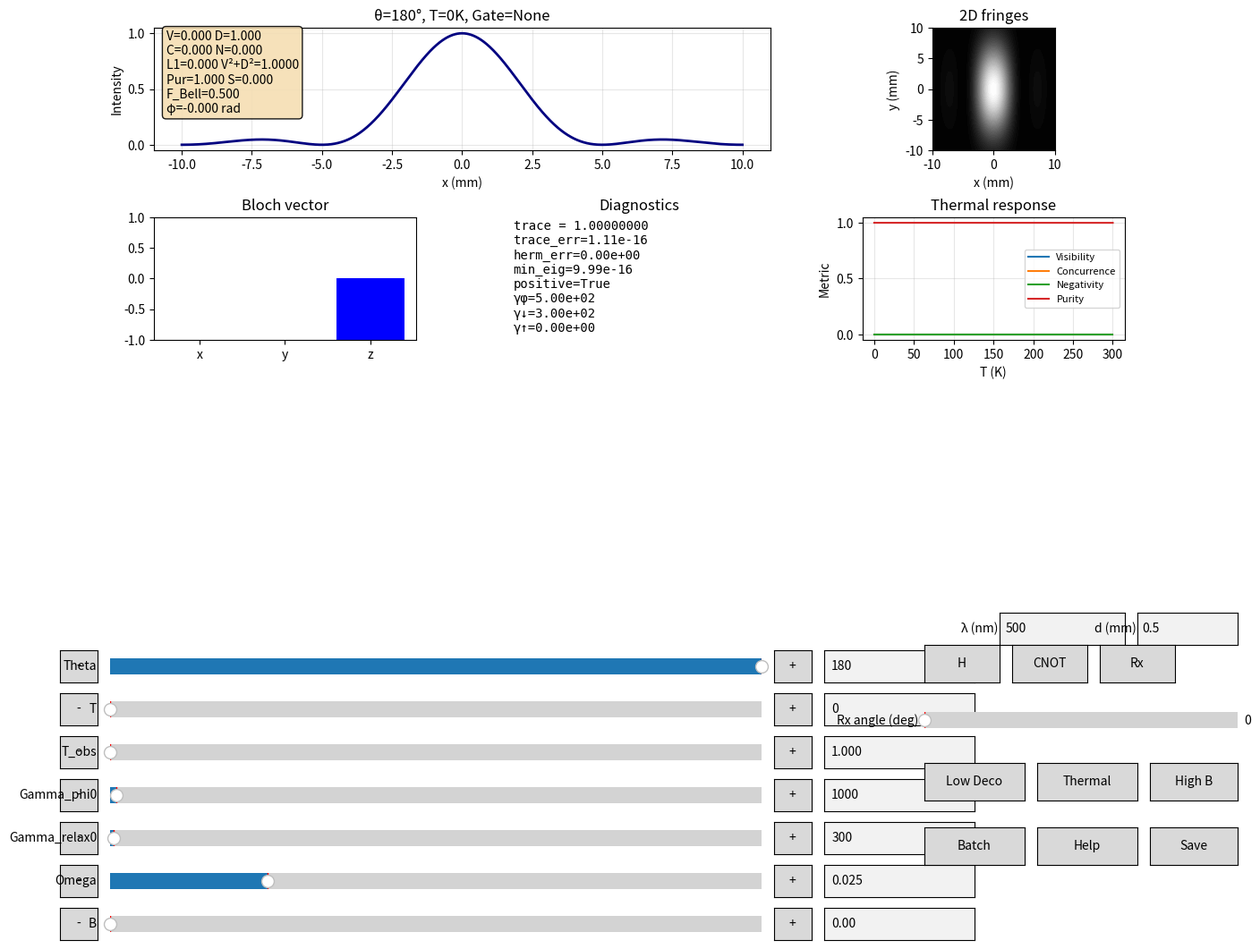

Generate this figure with matplotlib:
import numpy as np
import matplotlib.pyplot as plt
from matplotlib.widgets import Slider, Button, TextBox
from scipy.special import sinc
from scipy.linalg import expm, sqrtm
import csv, json, os

# ----------------------------------------------------------------------
# Constants
# ----------------------------------------------------------------------
class Constants:
    hbar = 1.0545718e-34
    k_B = 1.380649e-23
    eV = 1.60217662e-19
    mu_B = 9.2740100783e-24

I2 = np.eye(2, dtype=complex)
SX = np.array([[0,1],[1,0]], dtype=complex)
SY = np.array([[0,-1j],[1j,0]], dtype=complex)
SZ = np.array([[1,0],[0,-1]], dtype=complex)
SP = np.array([[0,1],[0,0]], dtype=complex)
SM = np.array([[0,0],[1,0]], dtype=complex)
def kron(a,b): return np.kron(a,b)

# ----------------------------------------------------------------------
# QuantumState
# ----------------------------------------------------------------------
class QuantumState:
    @staticmethod
    def entangled_state(theta_deg):
        theta = np.radians(theta_deg)
        c = np.cos(theta/2)
        s = np.sin(theta/2)
        return np.array([c,0,0,s], dtype=complex)

    @staticmethod
    def bell_phi_plus():
        return np.array([1,0,0,1], dtype=complex)/np.sqrt(2)

    @staticmethod
    def density_matrix(state):
        return np.outer(state, state.conj())

    @staticmethod
    def partial_trace_B(rho_AB):
        rho = rho_AB.reshape(2,2,2,2)
        rho_A = np.zeros((2,2), dtype=complex)
        for i in range(2):
            for k in range(2):
                rho_A[i,k] = np.sum([rho[i,j,k,j] for j in range(2)])
        return rho_A

    @staticmethod
    def partial_transpose_B(rho_AB):
        rho = rho_AB.reshape(2,2,2,2)
        return np.transpose(rho,(0,3,2,1)).reshape(4,4)

    @staticmethod
    def l1_coherence(rho):
        mask = ~np.eye(4, dtype=bool)
        total = np.sum(np.abs(rho[mask]))
        return float(np.clip(total/6.0,0,1))

    @staticmethod
    def fringe_visibility(rho):
        return float(np.clip(2.0*np.abs(rho[0,3]),0,1))

    @staticmethod
    def visibility(rho):
        return QuantumState.fringe_visibility(rho)

    @staticmethod
    def distinguishability(rho):
        rho_A = QuantumState.partial_trace_B(rho)
        return float(np.abs(np.real(rho_A[0,0]-rho_A[1,1])))

    @staticmethod
    def concurrence(rho):
        sy_sy = kron(SY,SY)
        rho_tilde = sy_sy @ rho.conj() @ sy_sy
        M = rho @ rho_tilde
        ev = np.linalg.eigvals(M)
        sqrt_ev = np.sqrt(np.maximum(np.real(ev),0))
        sqrt_ev = np.sort(sqrt_ev)[::-1]
        return float(max(0, sqrt_ev[0]-sqrt_ev[1]-sqrt_ev[2]-sqrt_ev[3]))

    @staticmethod
    def negativity(rho):
        rho_pt = QuantumState.partial_transpose_B(rho)
        evals = np.linalg.eigvalsh(0.5*(rho_pt+rho_pt.conj().T))
        return float(np.sum(np.abs(evals[evals<0])))

    @staticmethod
    def fidelity(rho, sigma):
        eps = 1e-12
        rho_reg = (1-eps)*rho + eps*np.eye(4)/4
        sigma_reg = (1-eps)*sigma + eps*np.eye(4)/4
        sqrt_rho = sqrtm(rho_reg)
        middle = sqrt_rho @ sigma_reg @ sqrt_rho
        val = np.trace(sqrtm(middle))
        return float(np.real(val*np.conj(val)))

    @staticmethod
    def purity(rho):
        return float(np.real(np.trace(rho@rho)))

    @staticmethod
    def entropy(rho):
        ev = np.linalg.eigvalsh(0.5*(rho+rho.conj().T))
        ev = np.real(ev)
        ev = ev[ev>1e-15]
        return float(-np.sum(ev*np.log(ev)))

    @staticmethod
    def bloch_vector(rho_A):
        x = np.real(np.trace(rho_A@SX))
        y = np.real(np.trace(rho_A@SY))
        z = np.real(np.trace(rho_A@SZ))
        return float(x), float(y), float(z)

    @staticmethod
    def diagnostics(rho):
        rho_h = 0.5*(rho+rho.conj().T)
        trace = np.trace(rho_h)
        trace_err = float(np.abs(trace-1))
        herm_err = float(np.linalg.norm(rho-rho.conj().T))
        evals = np.linalg.eigvalsh(rho_h)
        min_eval = float(np.min(np.real(evals)))
        positive = min_eval >= -1e-10
        return {
            'trace': float(np.real(trace)),
            'trace_error': trace_err,
            'hermiticity_error': herm_err,
            'min_eigenvalue': min_eval,
            'positive': positive
        }

# ----------------------------------------------------------------------
# LindbladSolver with Liouvillian + expm
# ----------------------------------------------------------------------
class LindbladSolver:
    def __init__(self, g_factor=2.0, omega_eV=0.025):
        self.g_factor = g_factor
        self.omega_eV = omega_eV
        self.B = 0.0
        self.axis = 'z'

    def set_magnetic_field(self, B, axis='z'):
        self.B = B
        self.axis = axis

    def thermal_occupation(self, T):
        if T <= 0:
            return 0.0
        omega = self.omega_eV * Constants.eV / Constants.hbar
        x = Constants.hbar * omega / (Constants.k_B * T)
        if x > 700:
            return 0.0
        return 1.0 / np.expm1(x)

    def hamiltonian(self):
        coeff = 0.5 * self.g_factor * Constants.mu_B * self.B
        sigma = {'x':SX,'y':SY,'z':SZ}[self.axis]
        return coeff * kron(sigma, I2)

    def jump_operators(self, gamma_phi0, gamma_relax0, T):
        n_th = self.thermal_occupation(T)
        g_phi = gamma_phi0 * (2*n_th+1) / 2.0
        g_down = gamma_relax0 * (n_th+1)
        g_up = gamma_relax0 * n_th
        Ls = []
        if g_phi > 0:
            Ls.append(np.sqrt(g_phi) * kron(SZ, I2))
        if g_down > 0:
            Ls.append(np.sqrt(g_down) * kron(SM, I2))
        if g_up > 0:
            Ls.append(np.sqrt(g_up) * kron(SP, I2))
        return Ls, g_phi, g_down, g_up

    def build_liouvillian(self, gamma_phi0, gamma_relax0, T):
        H = self.hamiltonian()
        Ls, _, _, _ = self.jump_operators(gamma_phi0, gamma_relax0, T)
        dim = 4
        size = dim*dim
        L = np.zeros((size,size), dtype=complex)
        L += -1j / Constants.hbar * (np.kron(H, np.eye(dim)) - np.kron(np.eye(dim), H.T))
        for Lj in Ls:
            Lj_dag = Lj.conj().T
            term1 = np.kron(Lj, Lj.conj())
            LjLj = Lj_dag @ Lj
            term2 = -0.5 * (np.kron(LjLj, np.eye(dim)) + np.kron(np.eye(dim), LjLj.T))
            L += term1 + term2
        return L

    def evolve(self, rho0, t_obs, gamma_phi0, gamma_relax0, T):
        L = self.build_liouvillian(gamma_phi0, gamma_relax0, T)
        rho_vec = rho0.flatten('C')
        rho_vec_t = expm(L * t_obs) @ rho_vec
        rho_t = rho_vec_t.reshape(4,4)
        rho_t = 0.5*(rho_t + rho_t.conj().T)
        evals, evecs = np.linalg.eigh(rho_t)
        evals = np.maximum(evals, 1e-15)
        rho_t = evecs @ np.diag(evals) @ evecs.conj().T
        tr = np.trace(rho_t)
        if np.abs(tr) > 1e-15:
            rho_t /= tr
        _, g_phi, g_down, g_up = self.jump_operators(gamma_phi0, gamma_relax0, T)
        return rho_t, {'gamma_phi': g_phi, 'gamma_down': g_down, 'gamma_up': g_up}

# ----------------------------------------------------------------------
# Quantum Gates
# ----------------------------------------------------------------------
class QuantumGateSimulator:
    @staticmethod
    def hadamard():
        return (1/np.sqrt(2))*np.array([[1,1],[1,-1]], dtype=complex)

    @staticmethod
    def cnot():
        return np.array([[1,0,0,0],[0,1,0,0],[0,0,0,1],[0,0,1,0]], dtype=complex)

    @staticmethod
    def rx(theta_deg):
        theta = np.radians(theta_deg)
        return np.array([[np.cos(theta/2), -1j*np.sin(theta/2)], [-1j*np.sin(theta/2), np.cos(theta/2)]], dtype=complex)

    @staticmethod
    def apply_gate(rho, gate):
        if gate.shape == (2,2):
            full_gate = kron(gate, I2)
        else:
            full_gate = gate
        rho_new = full_gate @ rho @ full_gate.conj().T
        tr = np.trace(rho_new)
        if np.abs(tr) > 1e-15:
            rho_new /= tr
        return rho_new

# ----------------------------------------------------------------------
# Main DTQEM v10.1 model
# ----------------------------------------------------------------------
class DTQEM_v10:
    def __init__(self, t_obs=1e-6, gamma_phi0=1000.0, gamma_relax0=300.0, omega_eV=0.025):
        self.t_obs = t_obs
        self.gamma_phi0 = gamma_phi0
        self.gamma_relax0 = gamma_relax0
        self.omega_eV = omega_eV
        self.solver = LindbladSolver(omega_eV=omega_eV)
        self.last_rates = {}

    def set_magnetic_field(self, B, axis='z'):
        self.solver.set_magnetic_field(B, axis)

    def final_state(self, theta_deg, T, gate=None, gate_params=None):
        psi = QuantumState.entangled_state(theta_deg)
        rho0 = QuantumState.density_matrix(psi)
        rho, rates = self.solver.evolve(rho0, self.t_obs, self.gamma_phi0, self.gamma_relax0, T)
        self.last_rates = rates
        if gate is not None:
            if gate == 'H':
                U = QuantumGateSimulator.hadamard()
            elif gate == 'CNOT':
                U = QuantumGateSimulator.cnot()
            elif gate == 'Rx' and gate_params is not None:
                angle = gate_params.get('angle_deg', 0)
                U = QuantumGateSimulator.rx(angle)
            else:
                U = None
            if U is not None:
                rho = QuantumGateSimulator.apply_gate(rho, U)
        return rho

    def phase_shift(self):
        H = self.solver.hamiltonian()
        ev = np.linalg.eigvalsh(H)
        if len(ev) >= 2:
            return float((ev[-1]-ev[0])*self.t_obs/Constants.hbar)
        return 0.0

# ----------------------------------------------------------------------
# DoubleSlit
# ----------------------------------------------------------------------
class DoubleSlit:
    def __init__(self, lam=500e-9, d=0.5e-3, L=1.0, a_slit=0.1e-3):
        self.lam = lam
        self.d = d
        self.L = L
        self.a = a_slit

    def intensity(self, x, V, phi_shift=0.0):
        delta = 2*np.pi*self.d*x/(self.lam*self.L)
        beta = np.pi*self.a*x/(self.lam*self.L)
        envelope = sinc(beta/np.pi)**2
        I = envelope * (1 + np.clip(V,0,1)*np.cos(delta+phi_shift))
        if np.max(I)>0:
            I /= np.max(I)
        return I

    def pattern_1d(self, V, phi_shift=0.0, x_range=(-0.01,0.01), points=2000):
        x = np.linspace(x_range[0], x_range[1], points)
        return x, self.intensity(x, V, phi_shift)

    def pattern_2d(self, V, phi_shift=0.0, xy_range=(-0.01,0.01), res=250):
        x = np.linspace(xy_range[0], xy_range[1], res)
        y = np.linspace(xy_range[0], xy_range[1], res)
        X,Y = np.meshgrid(x,y)
        I_line = self.intensity(x, V, phi_shift)
        envelope_y = np.exp(-(Y/(0.35*(xy_range[1]-xy_range[0])))**2)
        I = np.tile(I_line, (res,1)) * envelope_y
        if np.max(I)>0:
            I /= np.max(I)
        return X,Y,I

# ----------------------------------------------------------------------
# Benchmarks
# ----------------------------------------------------------------------
def run_benchmarks(gamma_phi0=500.0, gamma_relax0=2000.0, omega_eV=0.025):
    solver = LindbladSolver(omega_eV=omega_eV)
    solver.set_magnetic_field(0.0)
    t_obs = 0.0005

    # Pure dephasing
    psi = np.array([1,0,1,0], dtype=np.complex128)/np.sqrt(2)
    rho0 = QuantumState.density_matrix(psi)
    analytical = 0.5 * np.exp(-gamma_phi0 * t_obs)
    rho_t, _ = solver.evolve(rho0, t_obs, gamma_phi0, 0.0, 0.0)
    numerical = np.abs(rho_t[0,2])
    deph_err = float(abs(numerical - analytical))

    # Relaxation at T=0
    psi1 = np.array([0,1,0,0], dtype=np.complex128)
    rho1 = QuantumState.density_matrix(psi1)
    rho_rel, _ = solver.evolve(rho1, t_obs, 0.0, gamma_relax0, 0.0)
    analytical_rel = np.exp(-gamma_relax0 * t_obs)
    numerical_rel = np.real(rho_rel[1,1])
    rel_err = float(abs(numerical_rel - analytical_rel))

    # Entropy increase
    psi0 = np.array([1,0,0,0], dtype=np.complex128)
    rho_init = QuantumState.density_matrix(psi0)
    S0 = QuantumState.entropy(rho_init)
    t_long = 2.0
    rho_final, _ = solver.evolve(rho_init, t_long, gamma_phi0, gamma_relax0, 100.0)
    S1 = QuantumState.entropy(rho_final)
    purity_final = QuantumState.purity(rho_final)
    entropy_inc = (S1 - S0) > 1e-6 and purity_final < 0.99

    results = {'dephasing_error': deph_err, 'relaxation_error': rel_err, 'entropy_increase': entropy_inc}
    print("\n=== BENCHMARKS (DTQEM v10.1) ===")
    for key,val in results.items():
        if key == 'entropy_increase':
            print(f"{'✓' if val else '✗'} {key}: {val}")
        else:
            status = '✓' if val < 1e-12 else ('⚠️' if val < 1e-6 else '❌')
            print(f"{status} {key}: {val:.2e}")
    return results

# ----------------------------------------------------------------------
# GUI
# ----------------------------------------------------------------------
class GUI:
    def __init__(self, out_dir='dtqem_outputs_v10'):
        self.out_dir = out_dir
        os.makedirs(out_dir, exist_ok=True)
        self.model = DTQEM_v10()
        self.ds = DoubleSlit()
        self.fig = None
        self.axes = {}
        self.sliders = {}
        self.textboxes = {}
        self.current_params = {
            'theta': 180, 'T': 0, 't_obs': 1.0,
            'gamma_phi0': 1000, 'gamma_relax0': 300,
            'omega': 0.025, 'B': 0.0,
            'lam': 500, 'd': 0.5,
            'gate': 'None', 'rx_angle': 0.0
        }
        self.presets = {
            'low_decoherence': {
                'theta': 180, 'T': 0, 't_obs': 1.0,
                'gamma_phi0': 200, 'gamma_relax0': 50,
                'omega': 0.025, 'B': 0.2, 'lam': 500, 'd': 0.5,
                'gate': 'None', 'rx_angle': 0
            },
            'thermal_regime': {
                'theta': 150, 'T': 200, 't_obs': 10.0,
                'gamma_phi0': 2000, 'gamma_relax0': 500,
                'omega': 0.025, 'B': 0.5, 'lam': 500, 'd': 0.5,
                'gate': 'None', 'rx_angle': 0
            },
            'high_field': {
                'theta': 180, 'T': 50, 't_obs': 5.0,
                'gamma_phi0': 800, 'gamma_relax0': 300,
                'omega': 0.025, 'B': 5.0, 'lam': 500, 'd': 0.5,
                'gate': 'None', 'rx_angle': 0
            }
        }

    def set_param(self, key, value):
        if key in self.sliders:
            sld = self.sliders[key]
            value = min(max(value, sld.valmin), sld.valmax)
            sld.set_val(value)
        elif key == 'lam':
            self.ds.lam = float(value) * 1e-9
            self.update(None)
        elif key == 'd':
            self.ds.d = float(value) * 1e-3
            self.update(None)
        elif key == 'gate':
            self.current_params['gate'] = value
            self.update(None)
        elif key == 'rx_angle':
            self.current_params['rx_angle'] = value
            self.update(None)

    def apply_preset(self, name):
        for k, v in self.presets[name].items():
            self.set_param(k, v)

    def add_slider_row(self, key, label, y, vmin, vmax, vinit, vstep, fmt='{:.3f}'):
        ax_minus = plt.axes([0.05, y, 0.03, 0.03])
        ax_slider = plt.axes([0.09, y, 0.52, 0.03])
        ax_plus = plt.axes([0.62, y, 0.03, 0.03])
        ax_box = plt.axes([0.66, y, 0.12, 0.03])

        btn_minus = Button(ax_minus, '-')
        sld = Slider(ax_slider, label, vmin, vmax, valinit=vinit, valstep=vstep)
        btn_plus = Button(ax_plus, '+')
        tb = TextBox(ax_box, '', initial=fmt.format(vinit))

        def on_minus(event):
            self.set_param(key, sld.val - vstep)
        def on_plus(event):
            self.set_param(key, sld.val + vstep)
        def on_submit(text):
            try:
                self.set_param(key, float(text))
            except:
                pass

        btn_minus.on_clicked(on_minus)
        btn_plus.on_clicked(on_plus)
        sld.on_changed(self.update)
        sld.on_changed(lambda val: tb.set_val(fmt.format(val)))
        tb.on_submit(on_submit)

        self.sliders[key] = sld
        self.textboxes[key] = tb

    def batch_run(self, event):
        theta_range = np.linspace(0,180,50)
        T_range = np.linspace(0,300,50)
        V_surf = np.zeros((len(T_range), len(theta_range)))
        gate = self.current_params.get('gate', None)
        rx_angle = self.current_params.get('rx_angle', 0.0)
        for i, Tk in enumerate(T_range):
            for j, th in enumerate(theta_range):
                rho = self.model.final_state(th, Tk,
                    gate=gate if gate!='None' else None,
                    gate_params={'angle_deg': rx_angle} if gate=='Rx' else None)
                V_surf[i,j] = QuantumState.fringe_visibility(rho)
        plt.figure(figsize=(10,6))
        plt.contourf(theta_range, T_range, V_surf, levels=50, cmap='viridis')
        plt.colorbar(label='Visibility')
        plt.xlabel('θ (deg)')
        plt.ylabel('T (K)')
        plt.title('Batch visibility map')
        plt.savefig(os.path.join(self.out_dir, 'batch_map.png'), dpi=150)
        plt.close()
        print(f"Saved batch map to {self.out_dir}")

    def show_help(self, event):
        help_text = (
            "=== DTQEM v10.1 METRICS ===\n"
            "V: visibility (coherence)\n"
            "D: distinguishability\n"
            "C: concurrence\n"
            "N: negativity\n"
            "Pur: purity\n"
            "S: entropy\n"
            "F_Bell: fidelity to Bell state\n"
            "γφ,γ↓,γ↑: decoherence rates\n"
            "Gates: H, CNOT, Rx"
        )
        plt.figure(figsize=(6,8))
        plt.text(0.05, 0.95, help_text, va='top', fontsize=10, family='monospace')
        plt.axis('off')
        plt.title('Help')
        plt.show()

    def update(self, _):
        theta = self.sliders['theta'].val
        T = self.sliders['T'].val
        t_obs_us = self.sliders['t_obs'].val
        g_phi0 = self.sliders['gamma_phi0'].val
        g_rel0 = self.sliders['gamma_relax0'].val
        omega = self.sliders['omega'].val
        B = self.sliders['B'].val
        lam_nm = self.sliders['lam'].val
        d_mm = self.sliders['d'].val
        gate = self.current_params.get('gate', 'None')
        rx_angle = self.current_params.get('rx_angle', 0.0)

        self.model.t_obs = t_obs_us * 1e-6
        self.model.gamma_phi0 = g_phi0
        self.model.gamma_relax0 = g_rel0
        self.model.omega_eV = omega
        self.model.set_magnetic_field(B)
        self.ds.lam = lam_nm * 1e-9
        self.ds.d = d_mm * 1e-3

        rho = self.model.final_state(theta, T,
            gate=gate if gate!='None' else None,
            gate_params={'angle_deg': rx_angle} if gate=='Rx' else None)

        V = QuantumState.fringe_visibility(rho)
        l1c = QuantumState.l1_coherence(rho)
        D = QuantumState.distinguishability(rho)
        C = QuantumState.concurrence(rho)
        N = QuantumState.negativity(rho)
        comp = V*V + D*D
        rhoA = QuantumState.partial_trace_B(rho)
        xb, yb, zb = QuantumState.bloch_vector(rhoA)
        pur = QuantumState.purity(rho)
        ent = QuantumState.entropy(rho)
        bell_rho = QuantumState.density_matrix(QuantumState.bell_phi_plus())
        F_bell = QuantumState.fidelity(rho, bell_rho)
        phi_shift = self.model.phase_shift()
        rates = self.model.last_rates
        diag = QuantumState.diagnostics(rho)

        ax = self.axes['int']
        ax.clear()
        x, I = self.ds.pattern_1d(V, phi_shift)
        ax.plot(x*1e3, I, 'navy', lw=2)
        ax.set_title(f'θ={theta:.0f}°, T={T:.0f}K, Gate={gate}')
        ax.set_xlabel('x (mm)')
        ax.set_ylabel('Intensity')
        ax.grid(alpha=0.3)
        info = (f'V={V:.3f} D={D:.3f}\n'
                f'C={C:.3f} N={N:.3f}\n'
                f'L1={l1c:.3f} V²+D²={comp:.4f}\n'
                f'Pur={pur:.3f} S={ent:.3f}\n'
                f'F_Bell={F_bell:.3f}\n'
                f'φ={phi_shift:.3f} rad')
        ax.text(0.02, 0.98, info, transform=ax.transAxes, va='top',
                bbox=dict(boxstyle='round', facecolor='wheat', alpha=0.9))

        ax = self.axes['2d']
        ax.clear()
        X, Y, I2 = self.ds.pattern_2d(V, phi_shift)
        ax.contourf(X*1e3, Y*1e3, I2, levels=50, cmap='gray')
        ax.set_title('2D fringes')
        ax.set_xlabel('x (mm)')
        ax.set_ylabel('y (mm)')
        ax.set_aspect('equal')

        ax = self.axes['bloch']
        ax.clear()
        ax.bar(['x','y','z'], [xb, yb, zb], color=['r','g','b'])
        ax.set_ylim(-1,1)
        ax.set_title('Bloch vector')

        ax = self.axes['diag']
        ax.clear()
        ax.axis('off')
        diag_text = (f"trace = {diag['trace']:.8f}\n"
                     f"trace_err={diag['trace_error']:.2e}\n"
                     f"herm_err={diag['hermiticity_error']:.2e}\n"
                     f"min_eig={diag['min_eigenvalue']:.2e}\n"
                     f"positive={diag['positive']}\n"
                     f"γφ={rates.get('gamma_phi',0):.2e}\n"
                     f"γ↓={rates.get('gamma_down',0):.2e}\n"
                     f"γ↑={rates.get('gamma_up',0):.2e}")
        ax.text(0.02, 0.98, diag_text, va='top', family='monospace', transform=ax.transAxes)
        ax.set_title('Diagnostics')

        ax = self.axes['therm']
        ax.clear()
        T_range = np.linspace(0,300,50)
        V_curve = []
        C_curve = []
        N_curve = []
        P_curve = []
        for Tk in T_range:
            rhok = self.model.final_state(theta, Tk,
                gate=gate if gate!='None' else None,
                gate_params={'angle_deg': rx_angle} if gate=='Rx' else None)
            V_curve.append(QuantumState.fringe_visibility(rhok))
            C_curve.append(QuantumState.concurrence(rhok))
            N_curve.append(QuantumState.negativity(rhok))
            P_curve.append(QuantumState.purity(rhok))
        ax.plot(T_range, V_curve, label='Visibility')
        ax.plot(T_range, C_curve, label='Concurrence')
        ax.plot(T_range, N_curve, label='Negativity')
        ax.plot(T_range, P_curve, label='Purity')
        ax.set_xlabel('T (K)')
        ax.set_ylabel('Metric')
        ax.grid(alpha=0.3)
        ax.legend(fontsize=8)
        ax.set_title('Thermal response')

        self.fig.canvas.draw_idle()

    def export_batch(self):
        angles = [0,90,120,150,180]
        temps = [0,77,150,300]
        csv_path = os.path.join(self.out_dir, 'results.csv')
        with open(csv_path, 'w', newline='') as f:
            w = csv.writer(f)
            w.writerow(['theta','T','vis','l1','D','conc','neg','pur','ent','fid'])
            bell_rho = QuantumState.density_matrix(QuantumState.bell_phi_plus())
            gate = self.current_params.get('gate', 'None')
            rx = self.current_params.get('rx_angle', 0)
            for th in angles:
                for Tk in temps:
                    rho = self.model.final_state(th, Tk,
                        gate=gate if gate!='None' else None,
                        gate_params={'angle_deg': rx} if gate=='Rx' else None)
                    row = [th, Tk,
                           QuantumState.fringe_visibility(rho),
                           QuantumState.l1_coherence(rho),
                           QuantumState.distinguishability(rho),
                           QuantumState.concurrence(rho),
                           QuantumState.negativity(rho),
                           QuantumState.purity(rho),
                           QuantumState.entropy(rho),
                           QuantumState.fidelity(rho, bell_rho)]
                    w.writerow(row)
        bench = run_benchmarks(self.sliders['gamma_phi0'].val,
                               self.sliders['gamma_relax0'].val,
                               self.sliders['omega'].val)
        with open(os.path.join(self.out_dir, 'benchmark.json'), 'w') as f:
            json.dump({'benchmarks': {k: str(v) for k,v in bench.items()}}, f, indent=2)
        print(f"Saved to {self.out_dir}")

    def save(self, _):
        self.fig.savefig(os.path.join(self.out_dir, 'interactive.png'), dpi=160)
        self.export_batch()
        print(f"Saved all to {self.out_dir}")

    def run(self):
        self.fig = plt.figure(figsize=(14,12))
        gs = self.fig.add_gridspec(3, 3, height_ratios=[1.1,1.1,1.8], hspace=0.45, wspace=0.35)
        self.axes['int'] = self.fig.add_subplot(gs[0,0:2])
        self.axes['2d'] = self.fig.add_subplot(gs[0,2])
        self.axes['bloch'] = self.fig.add_subplot(gs[1,0])
        self.axes['diag'] = self.fig.add_subplot(gs[1,1])
        self.axes['therm'] = self.fig.add_subplot(gs[1,2])
        self.fig.subplots_adjust(bottom=0.34)

        y_pos = [0.27, 0.23, 0.19, 0.15, 0.11, 0.07, 0.03]
        fmt_spec = [
            ('theta', 0, 180, 180, 1, '{:.0f}'),
            ('T', 0, 300, 0, 1, '{:.0f}'),
            ('t_obs', 0.1, 1000, 1, 0.1, '{:.3f}'),
            ('gamma_phi0', 10, 1e5, 1000, 10, '{:.0f}'),
            ('gamma_relax0', 0, 5e4, 300, 10, '{:.0f}'),
            ('omega', 0.001, 0.1, 0.025, 0.001, '{:.3f}'),
            ('B', 0, 10, 0, 0.1, '{:.2f}')
        ]
        for idx, (key, vmin, vmax, vinit, vstep, fmt) in enumerate(fmt_spec):
            self.add_slider_row(key, key.capitalize(), y_pos[idx], vmin, vmax, vinit, vstep, fmt)

        ax_lam = plt.axes([0.80, 0.305, 0.10, 0.03])
        ax_d = plt.axes([0.91, 0.305, 0.08, 0.03])
        tb_lam = TextBox(ax_lam, 'λ (nm)', initial='500')
        tb_d = TextBox(ax_d, 'd (mm)', initial='0.5')
        self.textboxes['lam'] = tb_lam
        self.textboxes['d'] = tb_d

        def lam_submit(t):
            self.ds.lam = float(t) * 1e-9
            self.update(None)
        def d_submit(t):
            self.ds.d = float(t) * 1e-3
            self.update(None)
        tb_lam.on_submit(lam_submit)
        tb_d.on_submit(d_submit)

        from types import SimpleNamespace
        self.sliders['lam'] = SimpleNamespace(val=500, set_val=lambda v: self.set_param('lam', v))
        self.sliders['d'] = SimpleNamespace(val=0.5, set_val=lambda v: self.set_param('d', v))

        # Buttons
        ax_gate_h = plt.axes([0.74, 0.27, 0.06, 0.035])
        ax_gate_cnot = plt.axes([0.81, 0.27, 0.06, 0.035])
        ax_gate_rx = plt.axes([0.88, 0.27, 0.06, 0.035])
        btn_h = Button(ax_gate_h, 'H')
        btn_cnot = Button(ax_gate_cnot, 'CNOT')
        btn_rx = Button(ax_gate_rx, 'Rx')
        btn_h.on_clicked(lambda e: self.set_param('gate', 'H'))
        btn_cnot.on_clicked(lambda e: self.set_param('gate', 'CNOT'))
        btn_rx.on_clicked(lambda e: self.set_param('gate', 'Rx'))

        ax_rx_angle = plt.axes([0.74, 0.22, 0.25, 0.03])
        self.slider_rx = Slider(ax_rx_angle, 'Rx angle (deg)', 0, 360, valinit=0, valstep=10)
        self.slider_rx.on_changed(lambda val: self.set_param('rx_angle', val))

        ax_p1 = plt.axes([0.74, 0.16, 0.08, 0.035])
        ax_p2 = plt.axes([0.83, 0.16, 0.08, 0.035])
        ax_p3 = plt.axes([0.92, 0.16, 0.07, 0.035])
        btn_p1 = Button(ax_p1, 'Low Deco')
        btn_p2 = Button(ax_p2, 'Thermal')
        btn_p3 = Button(ax_p3, 'High B')
        btn_p1.on_clicked(lambda e: self.apply_preset('low_decoherence'))
        btn_p2.on_clicked(lambda e: self.apply_preset('thermal_regime'))
        btn_p3.on_clicked(lambda e: self.apply_preset('high_field'))

        ax_batch = plt.axes([0.74, 0.10, 0.08, 0.035])
        ax_help = plt.axes([0.83, 0.10, 0.08, 0.035])
        ax_save = plt.axes([0.92, 0.10, 0.07, 0.035])
        btn_batch = Button(ax_batch, 'Batch')
        btn_help = Button(ax_help, 'Help')
        btn_save = Button(ax_save, 'Save')
        btn_batch.on_clicked(self.batch_run)
        btn_help.on_clicked(self.show_help)
        btn_save.on_clicked(self.save)

        self.update(None)
        plt.show()

# ----------------------------------------------------------------------
# Main
# ----------------------------------------------------------------------
if __name__ == '__main__':
    print("DTQEM v10.1 – Fully corrected syntax, Liouvillian + expm.")
    run_benchmarks()
    gui = GUI()
    gui.run()
